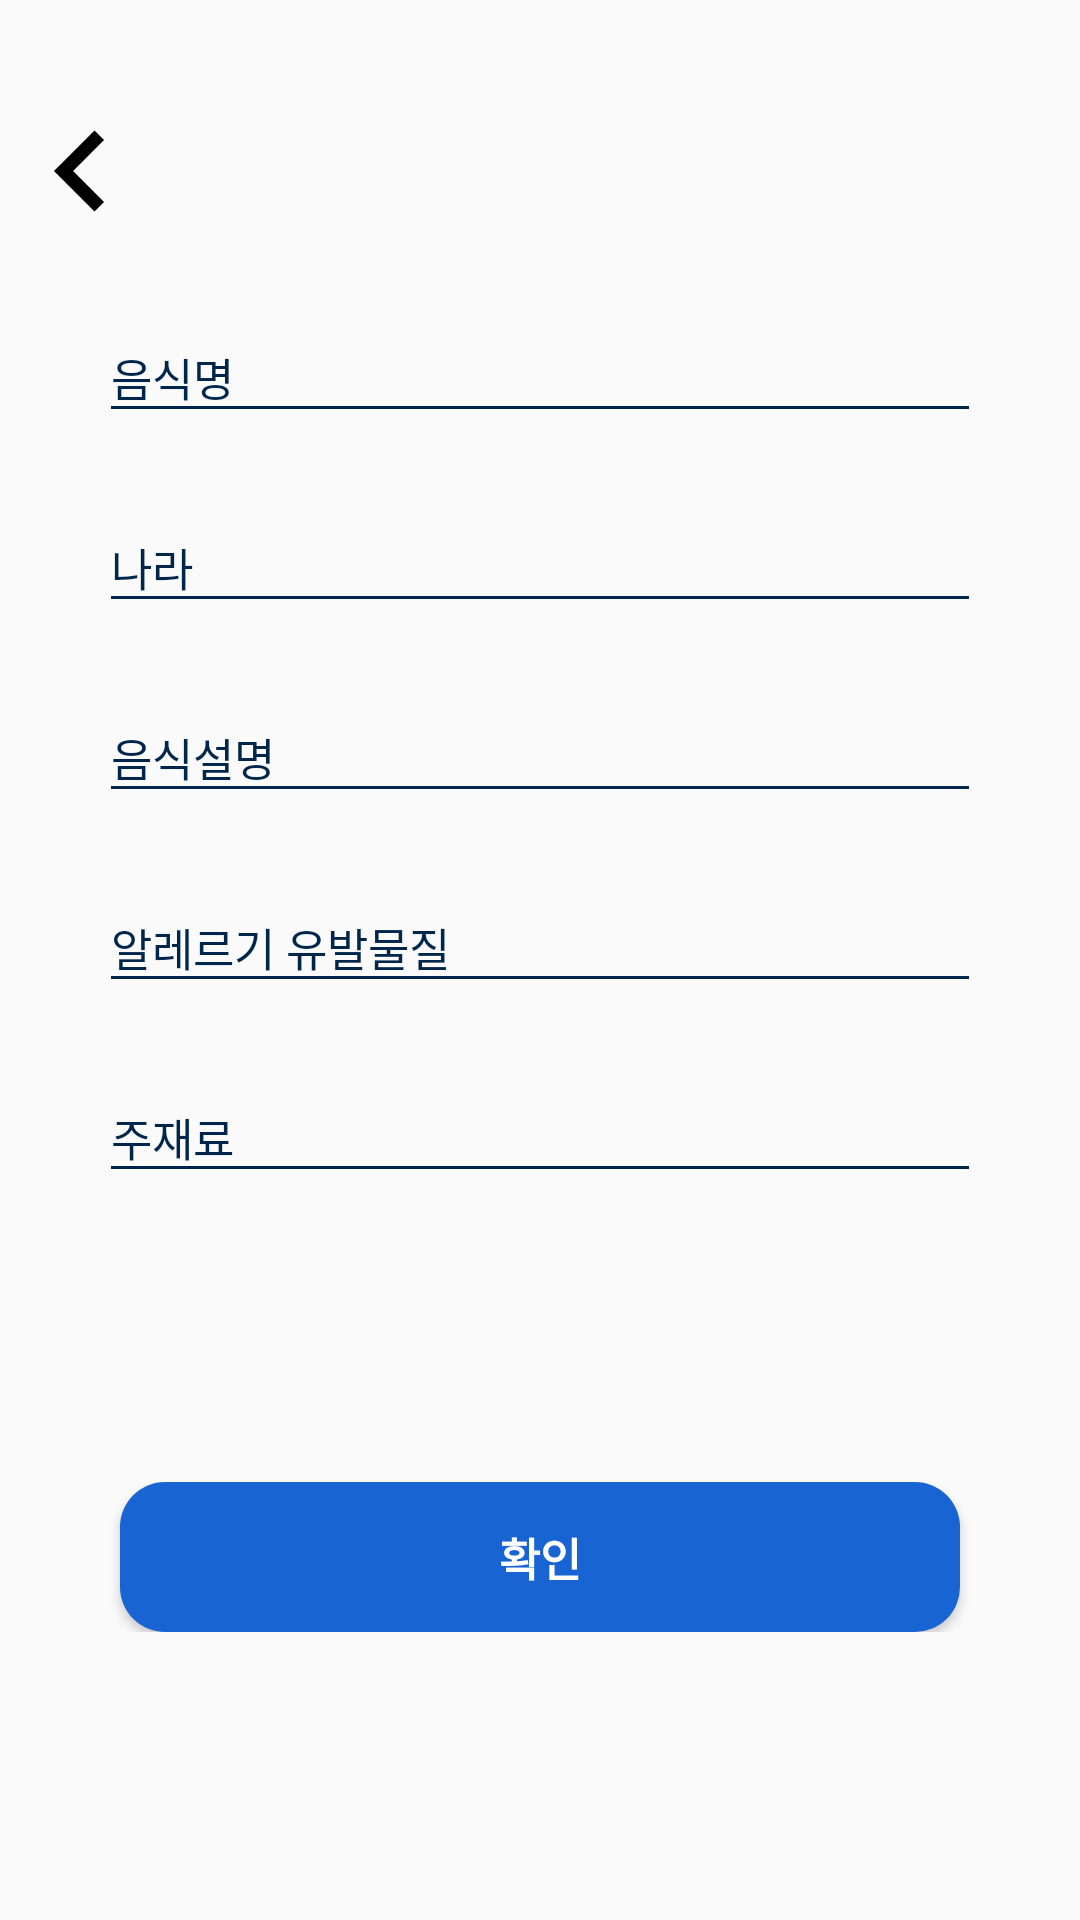

Android layout source for this screen:
<!-- AndroidManifest.xml: application theme NoActionBar -->
<!-- res/layout/activity_food_info.xml -->
<?xml version="1.0" encoding="utf-8"?>
<layout xmlns:app="http://schemas.android.com/apk/res-auto">
    <data>
        <variable
                name="vm"
                type="com.jjmin.mbliecontent.ui.food.FoodInfoViewModel"/>
    </data>

    <androidx.constraintlayout.widget.ConstraintLayout
            xmlns:android="http://schemas.android.com/apk/res/android"
            xmlns:tools="http://schemas.android.com/tools"
            android:layout_width="match_parent"
            android:layout_height="match_parent"
            tools:context=".ui.food.FoodInfoActivity">

        <ImageView
                android:layout_marginTop="30dp"
                app:layout_constraintTop_toTopOf="parent"
                app:layout_constraintLeft_toLeftOf="parent"
                android:id="@+id/registerFinishImg"
                android:onClick="@{vm.BackButton}"
                android:background="@drawable/ic_chevron_left_black_44dp"
                app:layout_constraintRight_toLeftOf="@+id/registerFinishTv"
                android:layout_width="wrap_content"
                android:layout_height="wrap_content"/>

        <androidx.constraintlayout.widget.ConstraintLayout
                app:layout_constraintTop_toTopOf="parent"
                app:layout_constraintBottom_toTopOf="@+id/foodBtnLayout"
                android:id="@+id/foodEtLayout"
                android:layout_width="match_parent"
                android:layout_height="wrap_content">

            <com.google.android.material.textfield.TextInputLayout
                    app:layout_constraintTop_toTopOf="parent"
                    app:layout_constraintBottom_toTopOf="@+id/registerPw"
                    android:layout_width="match_parent"
                    android:id="@+id/registerId"
                    android:hint="음식명"
                    android:theme="@style/LoginTextStyle"
                    android:textColorHint="#00264b"
                    android:layout_marginRight="33dp"
                    android:layout_marginLeft="33dp"
                    android:layout_height="wrap_content">

                <com.google.android.material.textfield.TextInputEditText
                        android:id="@+id/foodNameEt"
                        android:layout_width="match_parent"
                        android:textSize="15sp"
                        android:layout_height="wrap_content"/>

            </com.google.android.material.textfield.TextInputLayout>

            <com.google.android.material.textfield.TextInputLayout
                    app:layout_constraintTop_toBottomOf="@+id/registerId"
                    android:layout_width="match_parent"
                    android:id="@+id/registerPw"
                    android:theme="@style/LoginTextStyle"
                    android:hint="나라"
                    android:layout_marginTop="15dp"
                    android:textColorHint="#00264b"
                    android:layout_marginRight="33dp"
                    android:layout_marginLeft="33dp"
                    android:layout_height="wrap_content">

                <com.google.android.material.textfield.TextInputEditText
                        android:id="@+id/foodCountryNameEt"
                        android:layout_width="match_parent"
                        android:textSize="15sp"
                        android:layout_height="wrap_content"/>

            </com.google.android.material.textfield.TextInputLayout>

            <com.google.android.material.textfield.TextInputLayout
                    app:layout_constraintTop_toBottomOf="@+id/registerPw"
                    android:layout_width="match_parent"
                    android:id="@+id/registerCompanyName"
                    android:theme="@style/LoginTextStyle"
                    android:hint="음식설명"
                    android:layout_marginTop="15dp"
                    android:textColorHint="#00264b"
                    android:layout_marginRight="33dp"
                    android:layout_marginLeft="33dp"
                    android:layout_height="wrap_content">

                <com.google.android.material.textfield.TextInputEditText
                        android:id="@+id/foodExplanEt"
                        android:layout_width="match_parent"
                        android:textSize="15sp"
                        android:layout_height="wrap_content"/>

            </com.google.android.material.textfield.TextInputLayout>

            <com.google.android.material.textfield.TextInputLayout
                    app:layout_constraintTop_toBottomOf="@+id/registerCompanyName"
                    android:layout_width="match_parent"
                    android:id="@+id/registerCompanyPhone"
                    android:theme="@style/LoginTextStyle"
                    android:hint="알레르기 유발물질"
                    android:layout_marginTop="15dp"
                    android:textColorHint="#00264b"
                    android:layout_marginRight="33dp"
                    android:layout_marginLeft="33dp"
                    android:layout_height="wrap_content">

                <com.google.android.material.textfield.TextInputEditText
                        android:id="@+id/foodAllergyEt"
                        android:layout_width="match_parent"
                        android:textSize="15sp"
                        android:layout_height="wrap_content"/>

            </com.google.android.material.textfield.TextInputLayout>

            <com.google.android.material.textfield.TextInputLayout
                    app:layout_constraintTop_toBottomOf="@+id/registerCompanyPhone"
                    android:layout_width="match_parent"
                    android:id="@+id/registerCompanyEmail"
                    android:theme="@style/LoginTextStyle"
                    android:hint="주재료"
                    android:layout_marginTop="15dp"
                    android:textColorHint="#00264b"
                    android:layout_marginRight="33dp"
                    android:layout_marginLeft="33dp"
                    android:layout_height="wrap_content">

                <com.google.android.material.textfield.TextInputEditText
                        android:id="@+id/foodMeterialEt"
                        android:layout_width="match_parent"
                        android:textSize="15sp"
                        android:layout_height="wrap_content"/>

            </com.google.android.material.textfield.TextInputLayout>

        </androidx.constraintlayout.widget.ConstraintLayout>

        <androidx.constraintlayout.widget.ConstraintLayout
                android:id="@+id/foodBtnLayout"
                app:layout_constraintBottom_toBottomOf="parent"
                app:layout_constraintTop_toBottomOf="@+id/foodEtLayout"
                android:layout_width="match_parent"
                android:layout_height="wrap_content">


            <Button
                    android:background="@drawable/bg_login_btn"
                    android:id="@+id/foodOk"
                    app:layout_constraintTop_toTopOf="parent"
                    app:layout_constraintBottom_toBottomOf="parent"
                    android:text="확인"
                    android:onClick="@{()-> vm.CompleteClick()}"
                    android:textColor="@android:color/white"
                    android:textSize="15sp"
                    android:textStyle="bold"
                    android:backgroundTint="#1864d3"
                    android:layout_marginLeft="40dp"
                    android:layout_marginRight="40dp"
                    android:layout_width="match_parent"
                    android:layout_height="wrap_content"/>

        </androidx.constraintlayout.widget.ConstraintLayout>


    </androidx.constraintlayout.widget.ConstraintLayout>

</layout>
<!-- resources referenced by this layout -->
<resources>
  <!-- drawable bg_login_btn (drawable) -->
  <?xml version="1.0" encoding="utf-8"?>
  <shape
      xmlns:android="http://schemas.android.com/apk/res/android"
      android:shape="rectangle">
  
      <solid android:color="@color/colorPrimary" />
  
      <corners android:radius="15dp" />
  
      <size
          android:height="50dp"
          />
  </shape>
  <!-- drawable ic_chevron_left_black_44dp (drawable) -->
  <vector android:height="54dp" android:viewportHeight="24.0"
      android:viewportWidth="24.0" android:width="54dp" xmlns:android="http://schemas.android.com/apk/res/android">
      <path android:fillColor="#FF000000" android:pathData="M15.41,7.41L14,6l-6,6 6,6 1.41,-1.41L10.83,12z"/>
  </vector>
  <style name="LoginTextStyle">
          <item name="colorControlNormal">@color/colorLogintextColor</item>
          <item name="android:textColorHighlight">#8f8f8f</item>
          <item name="colorControlActivated">@color/colorLogintextColor</item>
      </style>
  <style name="NoActionBar" parent="AppTheme">
          <item name="windowActionBar">false</item>
          <item name="windowNoTitle">true</item>
      </style>
  <color name="colorPrimary">#008577</color>
  <color name="colorLogintextColor">#00264b</color>
  <style name="AppTheme" parent="Theme.AppCompat.Light.DarkActionBar">
          
          <item name="colorPrimary">@color/colorPrimary</item>
          <item name="colorPrimaryDark">@color/colorPrimaryDark</item>
          <item name="colorAccent">@color/colorAccent</item>
          <item name="android:windowDrawsSystemBarBackgrounds">true</item>
          <item name="android:statusBarColor">@color/transparent</item>
          <item name="android:windowTranslucentStatus">true</item>
      </style>
  <color name="colorPrimaryDark">#00574B</color>
  <color name="colorAccent">#D81B60</color>
  <color name="transparent">#00ff0000</color>
</resources>
